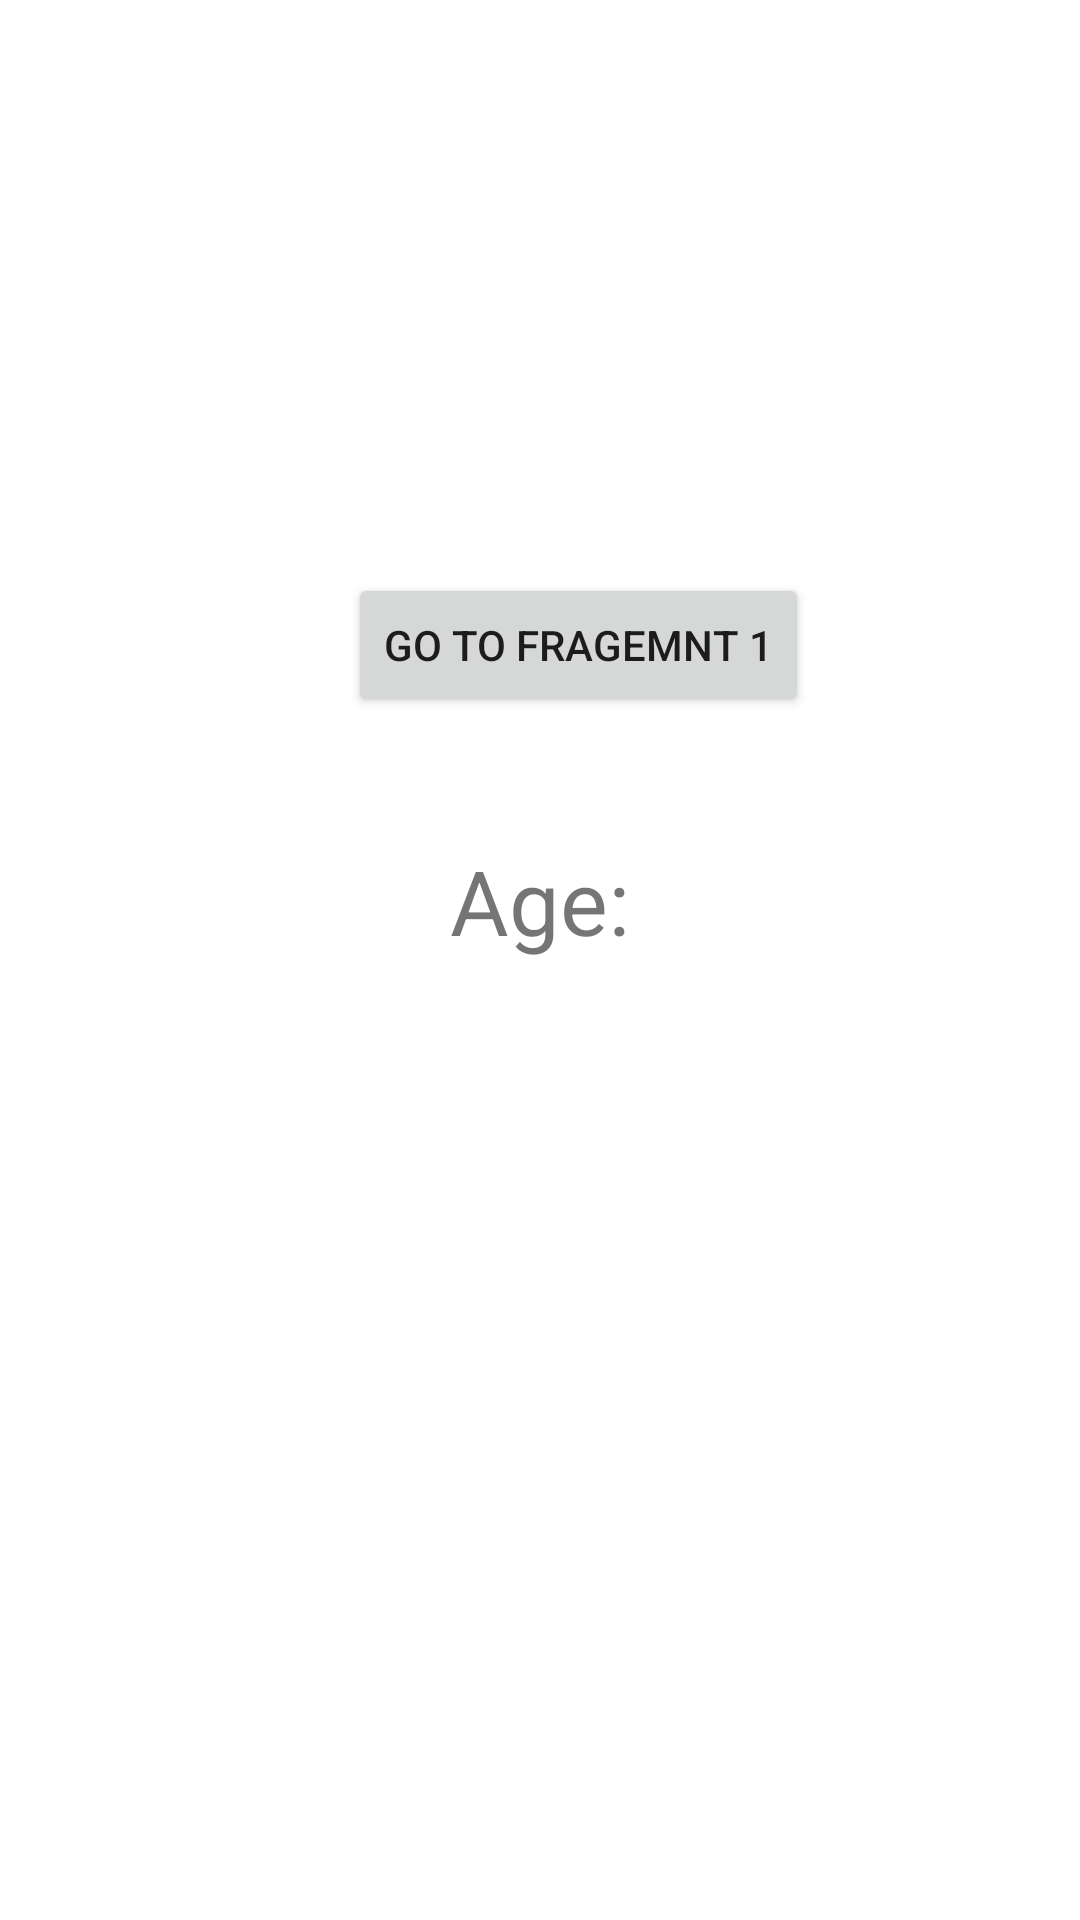

Here is an Android app screen rendered from its layout file. Give the layout XML and the strings, colors and styles it references.
<!-- AndroidManifest.xml: application theme Theme.Navigationjava -->
<!-- res/layout/fragment_second.xml -->
<?xml version="1.0" encoding="utf-8"?>
<androidx.constraintlayout.widget.ConstraintLayout xmlns:android="http://schemas.android.com/apk/res/android"
    xmlns:app="http://schemas.android.com/apk/res-auto"
    xmlns:tools="http://schemas.android.com/tools"
    android:layout_width="match_parent"
    android:layout_height="match_parent"
    tools:context=".SecondFragment">


    <Button
        android:id="@+id/button2"
        android:layout_width="wrap_content"
        android:layout_height="wrap_content"
        android:layout_marginTop="191dp"
        android:layout_marginEnd="1dp"
        android:layout_marginBottom="41dp"
        android:onClick="goToFirst"
        android:text="GO TO FRAGEMNT 1"
        app:layout_constraintBottom_toTopOf="@+id/textView"
        app:layout_constraintEnd_toEndOf="@+id/textView"
        app:layout_constraintTop_toTopOf="parent" />

    <TextView
        android:id="@+id/textView"
        android:layout_width="181dp"
        android:layout_height="0dp"
        android:layout_marginBottom="281dp"
        android:text="Age:"
        android:textAlignment="center"
        android:textSize="30sp"
        app:layout_constraintBottom_toBottomOf="parent"
        app:layout_constraintEnd_toEndOf="parent"
        app:layout_constraintStart_toStartOf="parent"
        app:layout_constraintTop_toBottomOf="@+id/button2" />
</androidx.constraintlayout.widget.ConstraintLayout>
<!-- resources referenced by this layout -->
<resources>
  <style name="Theme.Navigationjava" parent="Base.Theme.Navigationjava" />
  <style name="Base.Theme.Navigationjava" parent="Theme.MaterialComponents.DayNight.DarkActionBar">
          
          
      </style>
</resources>
